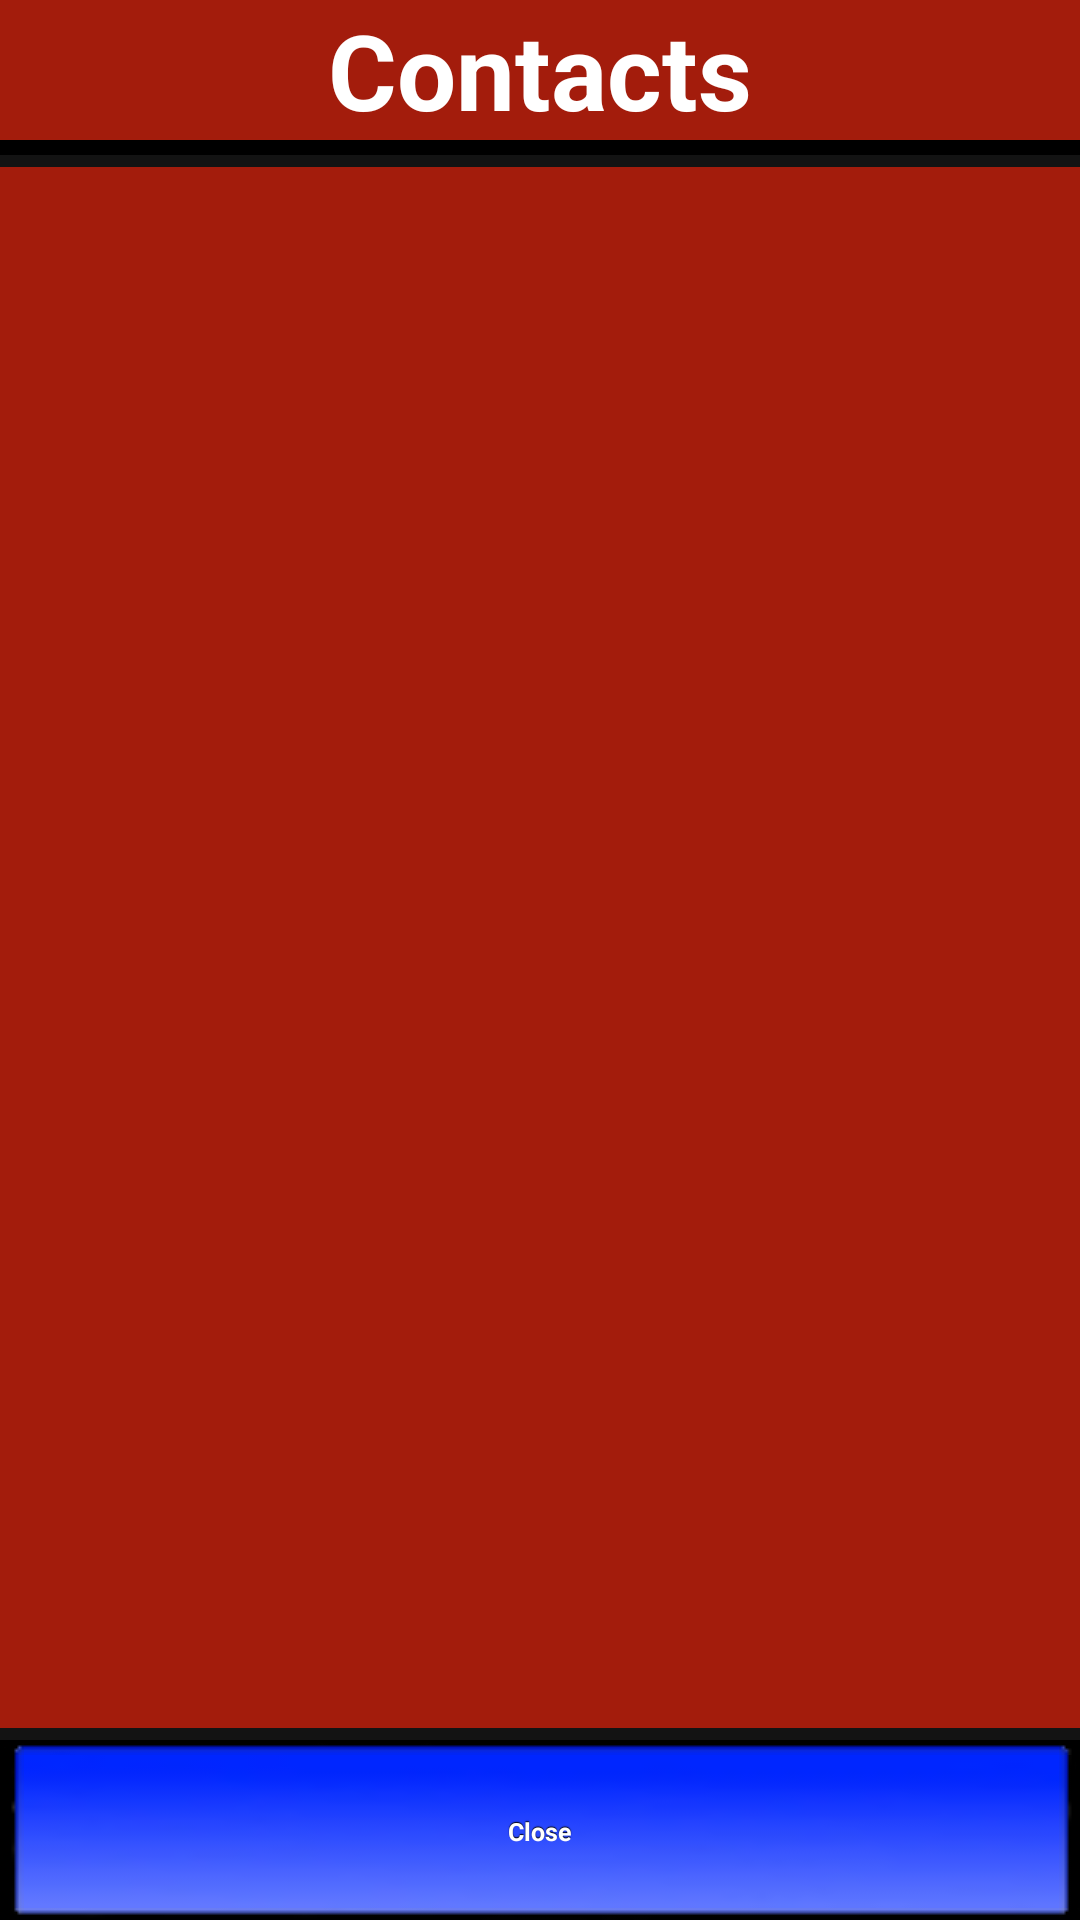

Reconstruct the res/layout file that produces this screen, plus the resources it refers to.
<!-- AndroidManifest.xml: application theme CustomButton -->
<!-- res/layout/dialog.xml -->
<LinearLayout xmlns:android="http://schemas.android.com/apk/res/android"
    android:orientation="vertical"
    android:layout_width="fill_parent" 
    android:layout_height="fill_parent"
    android:paddingLeft="0dip"
    android:paddingRight="0dip">
    
	<TextView
		android:layout_width="fill_parent"
		android:layout_height="wrap_content"
		android:textSize="35sp"
		android:textStyle="bold" 
		android:maxLines="1"
		android:gravity="center" android:text="Contacts" android:background="#A31C0C" android:textColor="#FFFFFF"/>	    
	
	<LinearLayout android:orientation="horizontal"
	    android:layout_width="fill_parent"
	    android:layout_height="5dip"/>		    

	<View android:layout_width="fill_parent" 
		android:layout_height="4dp" 
		android:background="?android:attr/listDivider"/>	

    <ListView android:id="@+id/android:list"
        android:layout_width="fill_parent" 
        android:layout_height="0dip"
        android:layout_weight="1"
        android:stackFromBottom="false"
        android:transcriptMode="normal" android:scrollbars="horizontal|vertical" android:background="#A31C0C">        

    </ListView>
   
	<View android:layout_width="fill_parent" 
		android:layout_height="4dp" 
		android:background="?android:attr/listDivider"/>   
   
	 <LinearLayout
	    android:orientation="horizontal"
	    android:gravity="center_horizontal"
	    android:layout_width="fill_parent" 
	    android:layout_height="wrap_content">	   
	    
	    

	    <Button android:layout_width="fill_parent"
     		android:layout_weight="1"
			android:textSize="25px"
			android:layout_height="60dip" android:text="Close" android:id="@+id/btnCloseContacts"/>

	</LinearLayout>   
       
</LinearLayout>
<!-- resources referenced by this layout -->
<resources>
  <style name="CustomButton" parent="android:style/Theme.NoTitleBar">
          <item name="android:buttonStyle">@style/Button</item>
          <item name="android:spinnerStyle">@style/Spinner</item>
      </style>
  <style name="Button" parent="@android:style/Widget.Button">
          <item name="android:gravity">center_vertical|center_horizontal</item>
          <item name="android:textColor">#FFFFFFFF</item>
          <item name="android:shadowColor">#FF000000</item>
          <item name="android:shadowDx">0</item>
          <item name="android:shadowDy">-1</item>
          <item name="android:shadowRadius">0.2</item>
          <item name="android:textSize">20dip</item>
          <item name="android:textStyle">bold</item>
          <item name="android:background">@drawable/selector</item>
          <item name="android:focusable">true</item>
          <item name="android:clickable">true</item>
      </style>
  <style name="Spinner" parent="@android:style/Widget.Spinner">
          <item name="android:background">@drawable/spinner_background</item>
          <item name="android:textSize">30sp</item>
      </style>
  <!-- drawable selector (drawable) -->
  <selector xmlns:android="http://schemas.android.com/apk/res/android">
     <item 
  	android:state_enabled="false"
          android:drawable="@drawable/btn_oj" />
      <item 
      	android:state_pressed="true" 
      	android:state_enabled="true"
          android:drawable="@drawable/btn_lght_blue" />
      <item 
      	android:state_focused="true" 
      	android:state_enabled="true"
          android:drawable="@drawable/btn_lght_blue" />
      <item 
      	android:state_enabled="true"
          android:drawable="@drawable/btn_blue" />
  </selector>
  <!-- drawable spinner_background (drawable) -->
  <?xml version="1.0" encoding="utf-8"?>
  <selector xmlns:android="http://schemas.android.com/apk/res/android">
      <item android:state_focused="true" 
      	  android:state_pressed="false" 
      	  android:drawable="@drawable/myspinner_select" />
      <item android:state_focused="true" 
      	  android:state_pressed="true"
      	  android:drawable="@drawable/myspinner_select" />
      <item android:state_focused="false" 
      	  android:state_pressed="true"
  	  android:drawable="@drawable/myspinner_select" />
      <item android:drawable="@drawable/myspinner_press" />
  </selector>
</resources>
